Run: headless pygame with SDL's dummy video driver; simulated clock (each Clock.tick advances the game by its frame time, no real sleeping); random seed 0; keys injected as events and as key.get_pressed() state; no mouse input.
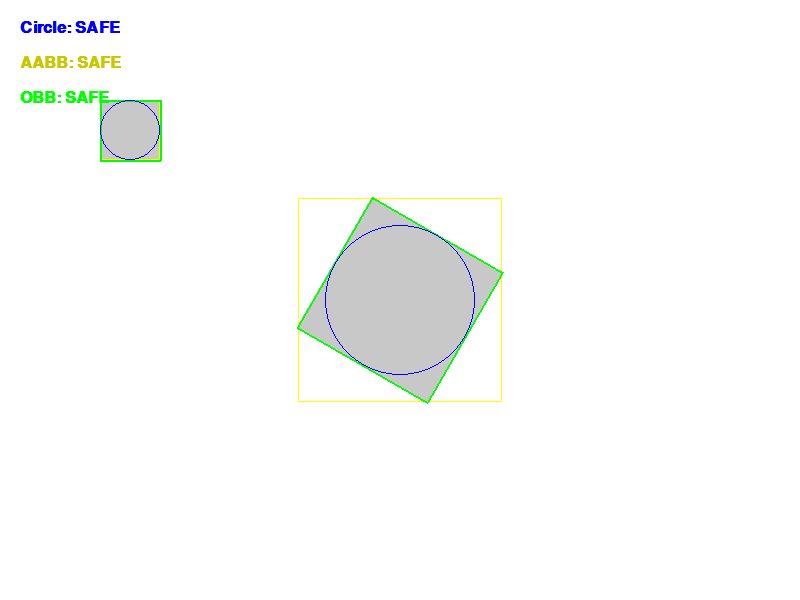
Frame 1 of 4 · flips 1–60 · no input
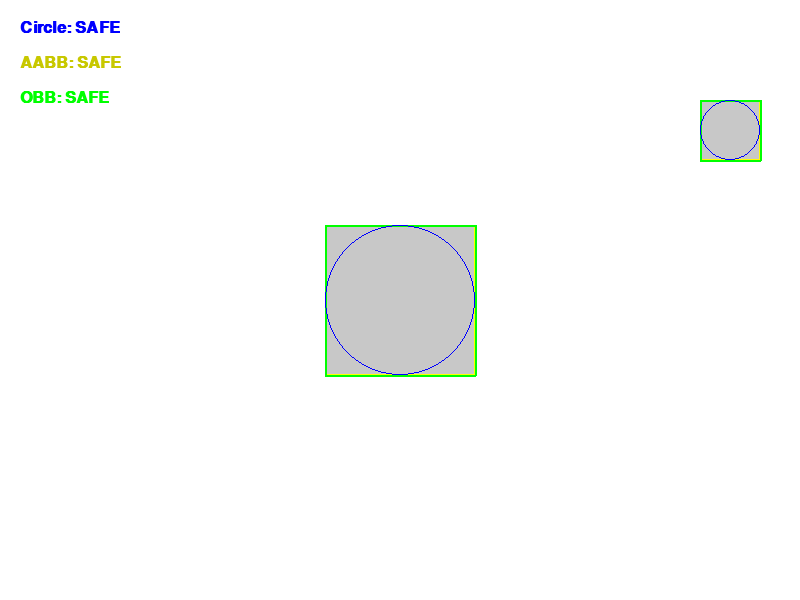
Frame 2 of 4 · flips 61–180 · tapped SPACE, RETURN · held RIGHT (→), D
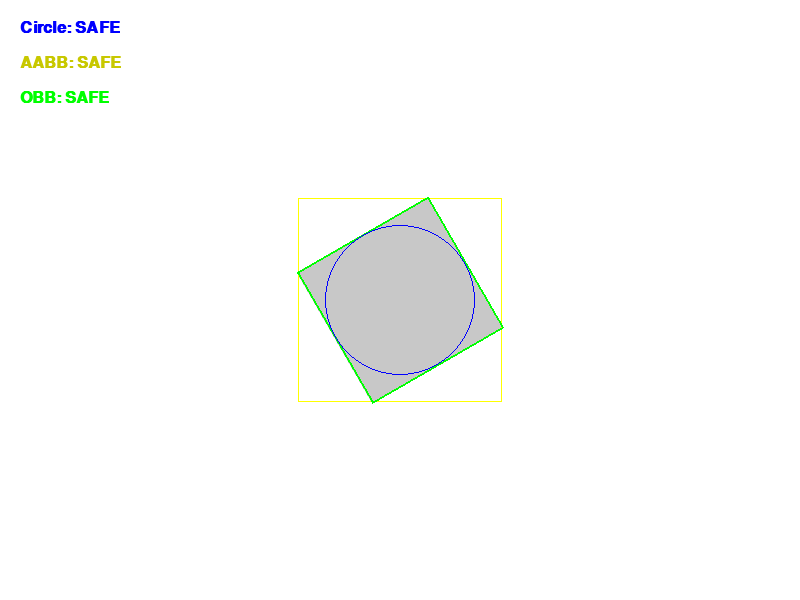
Frame 3 of 4 · flips 181–300 · held DOWN (↓), S
Frame 4 of 4 · flips 301–420 · held LEFT (←), A, UP (↑), W · screen same as frame 1, image omitted

The pygame program that drew these frames:

import pygame
import math

pygame.init()

screen_width = 800
screen_height = 600
screen = pygame.display.set_mode((screen_width, screen_height))
pygame.display.set_caption("Collision Triple Check: Circle, AABB, OBB")

WHITE = (255, 255, 255)
GRAY = (200, 200, 200)
RED = (255, 0, 0)
GREEN = (0, 255, 0)
BLUE = (0, 0, 255)
YELLOW = (255, 255, 0)
BLACK = (0, 0, 0)

font = pygame.font.SysFont("arial", 24, bold=True)

def get_rotated_vertices(center, size, angle):
    rad = math.radians(-angle)
    hw, hh = size / 2, size / 2
    points = [(-hw, -hh), (hw, -hh), (hw, hh), (-hw, hh)]
    rotated = []
    for x, y in points:
        rx = center[0] + x * math.cos(rad) - y * math.sin(rad)
        ry = center[1] + x * math.sin(rad) + y * math.cos(rad)
        rotated.append(pygame.Vector2(rx, ry))
    return rotated

def get_axes(vertices):
    axes = []
    for i in range(len(vertices)):
        p1 = vertices[i]
        p2 = vertices[(i + 1) % len(vertices)]
        edge = p2 - p1
        normal = pygame.Vector2(-edge.y, edge.x).normalize()
        axes.append(normal)
    return axes

def project(vertices, axis):
    dots = [vertex.dot(axis) for vertex in vertices]
    return min(dots), max(dots)

def check_obb_collision(v1, v2):
    axes = get_axes(v1) + get_axes(v2)
    for axis in axes:
        min1, max1 = project(v1, axis)
        min2, max2 = project(v2, axis)
        if max1 < min2 or max2 < min1:
            return False
    return True

moving_size = 60
moving_rect_x = 100
moving_rect_y = 100
velocity = 5

static_size = 150
static_center = pygame.Vector2(screen_width // 2, screen_height // 2)

angle = 0
clock = pygame.time.Clock()

running = True
while running:
    for event in pygame.event.get():
        if event.type == pygame.QUIT:
            running = False

    keys = pygame.key.get_pressed()
    if keys[pygame.K_LEFT]: moving_rect_x -= velocity
    if keys[pygame.K_RIGHT]: moving_rect_x += velocity
    if keys[pygame.K_UP]: moving_rect_y -= velocity
    if keys[pygame.K_DOWN]: moving_rect_y += velocity

    angle += 5 if keys[pygame.K_z] else 1
    moving_center = pygame.Vector2(moving_rect_x + moving_size // 2, moving_rect_y + moving_size // 2)

    v1_obb = get_rotated_vertices(static_center, static_size, angle)
    v2_obb = get_rotated_vertices(moving_center, moving_size, 0)
    
    static_aabb = pygame.Rect(0, 0, 0, 0)
    static_aabb.left = min(v.x for v in v1_obb)
    static_aabb.top = min(v.y for v in v1_obb)
    static_aabb.width = max(v.x for v in v1_obb) - static_aabb.left
    static_aabb.height = max(v.y for v in v1_obb) - static_aabb.top
    
    moving_aabb = pygame.Rect(moving_rect_x, moving_rect_y, moving_size, moving_size)

    dist = moving_center.distance_to(static_center)
    circle_hit = dist < (moving_size // 2 + static_size // 2)
    aabb_hit = static_aabb.colliderect(moving_aabb)
    obb_hit = check_obb_collision(v1_obb, v2_obb)

    screen.fill(RED if obb_hit else WHITE)

    pygame.draw.polygon(screen, GRAY, v1_obb)
    pygame.draw.polygon(screen, GRAY, v2_obb)

    pygame.draw.rect(screen, YELLOW, static_aabb, 1)
    pygame.draw.rect(screen, YELLOW, moving_aabb, 1)

    pygame.draw.polygon(screen, GREEN, v1_obb, 2)
    pygame.draw.polygon(screen, GREEN, v2_obb, 2)

    pygame.draw.circle(screen, BLUE, (int(static_center.x), int(static_center.y)), static_size // 2, 1)
    pygame.draw.circle(screen, BLUE, (int(moving_center.x), int(moving_center.y)), moving_size // 2, 1)

    status_labels = [
        (f"Circle: {'HIT' if circle_hit else 'SAFE'}", BLUE),
        (f"AABB: {'HIT' if aabb_hit else 'SAFE'}", YELLOW),
        (f"OBB: {'HIT' if obb_hit else 'SAFE'}", GREEN)
    ]

    for i, (msg, color) in enumerate(status_labels):
        text_surface = font.render(msg, True, color if color != YELLOW else (200, 200, 0))
        screen.blit(text_surface, (20, 20 + (i * 35)))

    pygame.display.flip()
    clock.tick(60)

pygame.quit()
